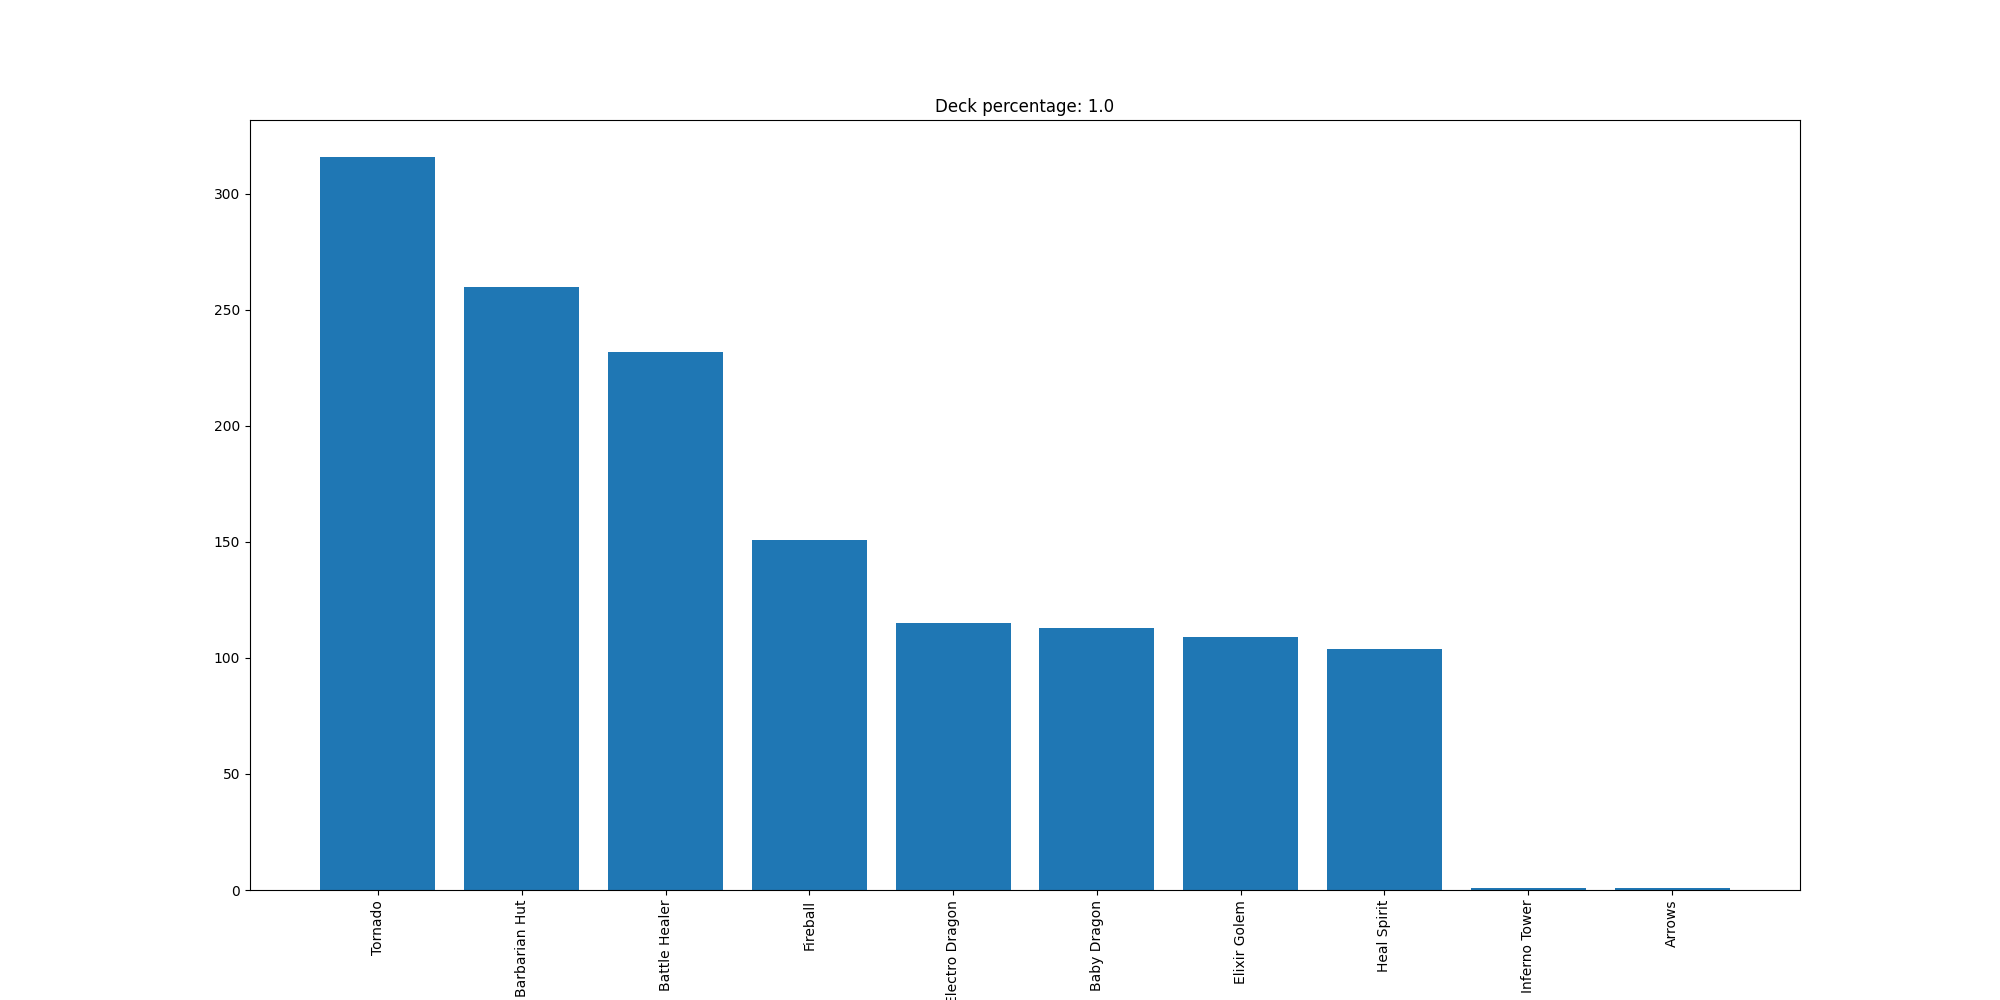

The file beside this chart, header and first rows:
Tornado, 316
Barbarian Hut, 260
Battle Healer, 232
Fireball, 151
Electro Dragon, 115
Baby Dragon, 113
Elixir Golem, 109
Heal Spirit, 104
Inferno Tower, 1
Arrows, 1
